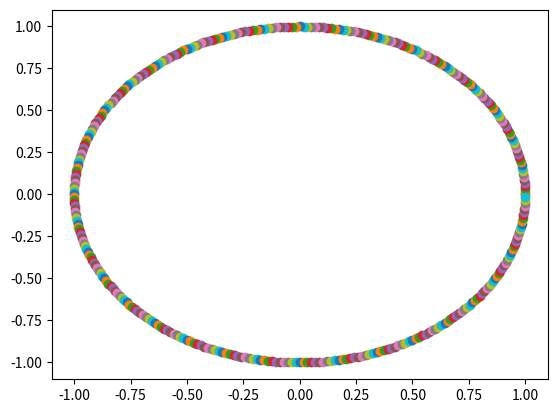

This figure's Python source:
# -*- coding: UTF-8 -*-
import math
import matplotlib.pyplot as plt
import matplotlib.animation as animation

fig = plt.figure()

# 360度分のデータを作成
ims = []
for i in range(360):
    rad = math.radians(i)
    im = plt.scatter(math.cos(rad), math.sin(rad))
    ims.append([im])

# アニメーション作成
ani = animation.ArtistAnimation(fig, ims, interval=1, repeat_delay=1000)

# 表示
plt.show()